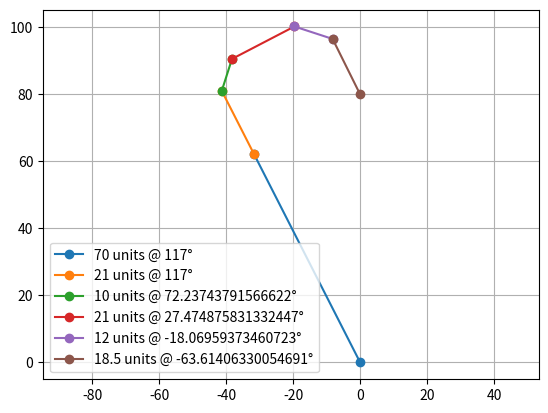

Write the Python code that produced this figure.
import numpy as np
import matplotlib.pyplot as plt

######visualizar######
l_0 = 70
l_1 = 21
l_2 = 10
l_3 = 21
l_4 = 12
l_5 = 18.5

theta1=0.78125409 
theta2=0.79490095

class Linkage():
    def __init__(self, start_point, length, angle):
        self.start_point = start_point
        self.length = length
        self.angle = angle  # En grados para facilidad de uso
        self.end_point = self.calculate_end_point() 

    def calculate_end_point(self):
        # Convertir ángulo a radianes
        angle_rad = np.deg2rad(self.angle)
        end_x = self.start_point[0] + self.length * np.cos(angle_rad)
        end_y = self.start_point[1] + self.length * np.sin(angle_rad)
        return (end_x, end_y)

    def plot(self, ax):
        ax.plot([self.start_point[0], self.end_point[0]],
                [self.start_point[1], self.end_point[1]], '-o', label=f'{self.length} units @ {self.angle}°')


def plot_linkages(linkages):
    fig, ax = plt.subplots()
    for linkage in linkages:
        linkage.plot(ax)
    ax.set_aspect('equal', adjustable='datalim')
    ax.grid(True)
    plt.legend()
    plt.show()

ang_0 = 117
ang_1 = 117
ang_2 = ang_1 - np.rad2deg(float(theta1))
ang_3 = ang_2-np.rad2deg(float(theta1))
ang_4 = ang_3-np.rad2deg(float(theta2))
ang_5 = ang_4-np.rad2deg(float(theta2))


x = l_0*np.cos(np.deg2rad(ang_0)) + l_1*np.cos(np.deg2rad(ang_1)) + l_2*np.cos(np.deg2rad(ang_2)) + l_3*np.cos(np.deg2rad(ang_3)) + l_4*np.cos(np.deg2rad(ang_4)) + l_5*np.cos(np.deg2rad(ang_5))

y = l_0*np.sin(np.deg2rad(ang_0)) + l_1*np.sin(np.deg2rad(ang_1)) + l_2*np.sin(np.deg2rad(ang_2)) + l_3*np.sin(np.deg2rad(ang_3)) + l_4*np.sin(np.deg2rad(ang_4)) + l_5*np.sin(np.deg2rad(ang_5))

linkage0 = Linkage([0, 0], l_0, ang_0)
linkage1 = Linkage(linkage0.end_point, l_1, ang_1)
linkage2 = Linkage(linkage1.end_point, l_2, ang_2)
linkage3 = Linkage(linkage2.end_point, l_3, ang_3)
linkage4 = Linkage(linkage3.end_point, l_4, ang_4)
linkage5 = Linkage(linkage4.end_point, l_5, ang_5)
print(linkage5.end_point)
print(theta1,theta2)
plot_linkages([linkage0, linkage1, linkage2, linkage3, linkage4, linkage5])
